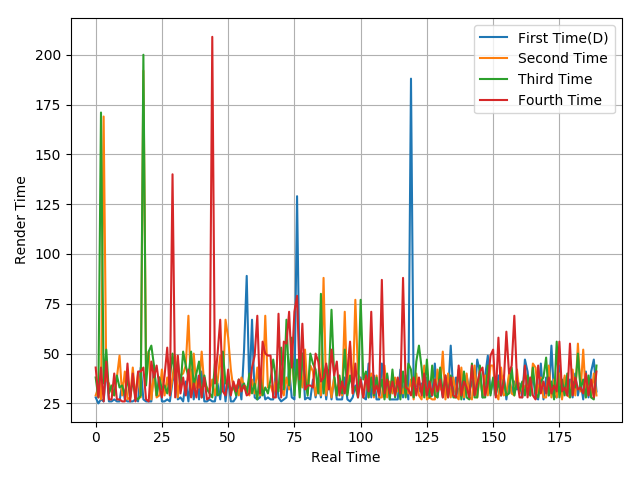

Source data for this figure (header and first rows):
28, 25, 27, 26, 44, 26, 26, 27, 26, 26, 35, 27, 26, 26, 26, 27, 26, 43, 27, 26, 26, 26, 44, 29
29, 33, 27, 169, 37, 35, 31, 29, 38, 49, 29, 41, 27, 28, 43, 28, 40, 28, 192, 45, 51, 27, 40, 28
38, 28, 171, 35, 52, 30, 34, 29, 39, 33, 34, 29, 38, 28, 37, 28, 27, 29, 200, 34, 51, 54, 44, 29
43, 28, 43, 26, 46, 27, 27, 40, 27, 27, 26, 26, 45, 26, 40, 26, 41, 41, 43, 27, 26, 46, 38, 44
